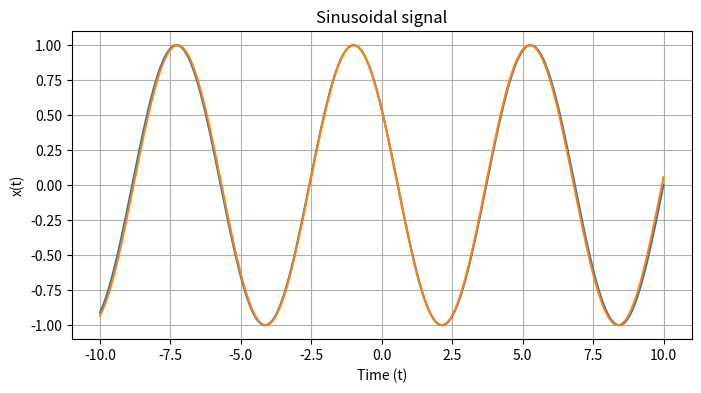

Recreate this plot in Python.
import numpy as np
import matplotlib.pyplot as plt

A = 1
Omega0 = 1
fi = 1
F0 = 0.16
t = np.linspace(-10, 10, 400)

x = A * np.cos(Omega0 * t + fi)
y = A * np.cos(2 * np.pi * F0 * t + fi)

plt.figure(figsize=(8, 4))
plt.plot(t, x)
plt.plot(t, y)
plt.title('Sinusoidal signal')
plt.xlabel('Time (t)')
plt.ylabel('x(t)')
plt.grid(True)
plt.show()
